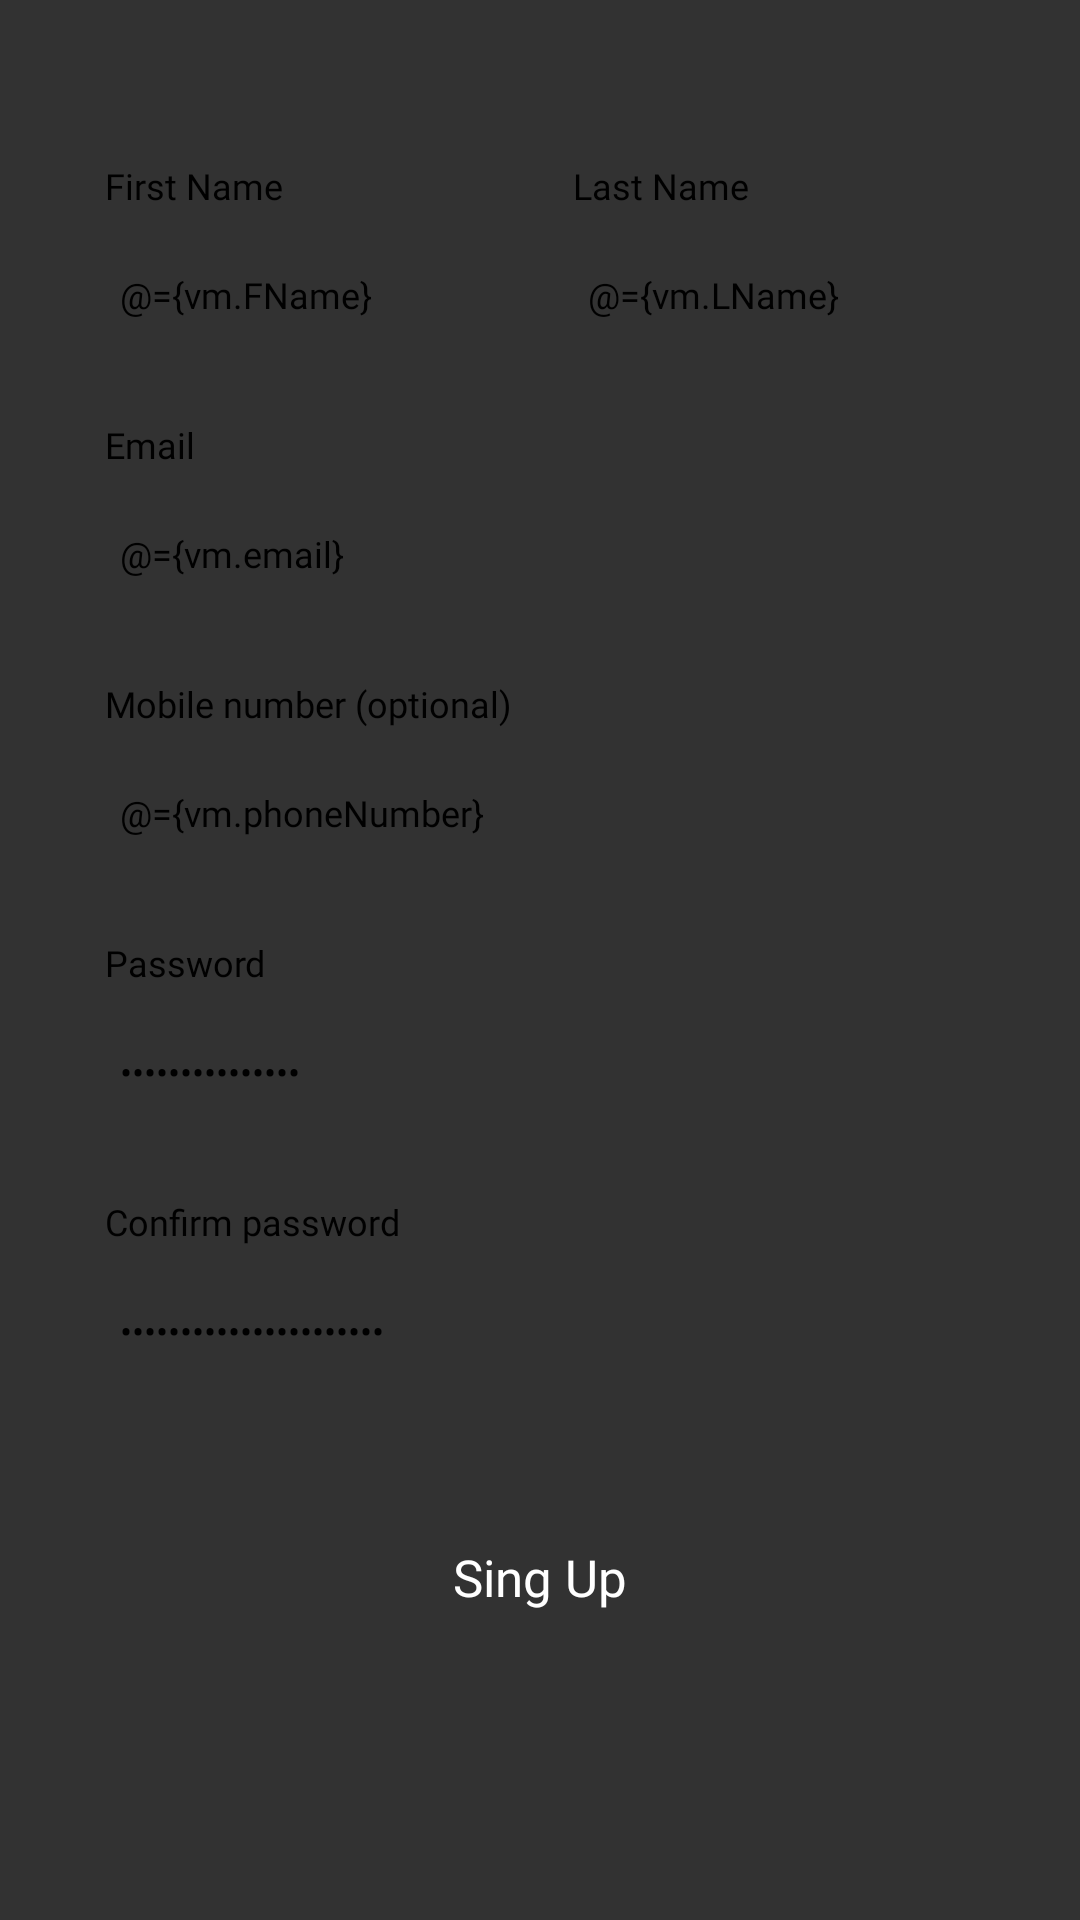

The Android layout XML behind this screen, and the referenced resources:
<!-- AndroidManifest.xml: application theme Theme.Morgan.Movies -->
<!-- res/layout/fragment_sign_up_tap.xml -->
<?xml version="1.0" encoding="utf-8"?>
<layout xmlns:android="http://schemas.android.com/apk/res/android"
    xmlns:app="http://schemas.android.com/apk/res-auto">

    <data>
        <variable
            name="vm"
            type="com.morgan.movies.ui.register.SignUpViewModel" />
    </data>

    <FrameLayout
        android:layout_width="match_parent"
        android:layout_height="match_parent">


        <ScrollView
            android:layout_width="match_parent"
            android:layout_height="match_parent">

            <androidx.constraintlayout.widget.ConstraintLayout
                android:layout_width="match_parent"
                android:layout_height="match_parent">

                <ProgressBar
                    android:id="@+id/progress_bar"
                    android:layout_width="wrap_content"
                    android:layout_height="wrap_content"
                    android:outlineSpotShadowColor="@color/Red"
                    android:visibility="gone"
                    app:layout_constraintBottom_toBottomOf="parent"
                    app:layout_constraintEnd_toEndOf="parent"
                    app:layout_constraintStart_toStartOf="parent"
                    app:layout_constraintTop_toTopOf="parent" />

                <TextView
                    style="@style/Theme.LoginTextStyle"
                    android:id="@+id/tv_first_name"
                    android:layout_width="wrap_content"
                    android:layout_height="wrap_content"
                    android:text="First Name"
                    android:layout_marginStart="35dp"
                    android:layout_marginBottom="10dp"
                    app:layout_constraintBottom_toTopOf="@+id/et_first_name"
                    app:layout_constraintStart_toStartOf="parent" />

                <TextView
                    style="@style/Theme.LoginTextStyle"
                    android:id="@+id/tv_last_name"
                    android:layout_width="wrap_content"
                    android:layout_height="wrap_content"
                    android:text="Last Name"
                    android:layout_marginStart="5dp"
                    android:layout_marginBottom="10dp"
                    app:layout_constraintBottom_toTopOf="@+id/et_last_name"
                    app:layout_constraintStart_toStartOf="@+id/et_last_name" />

                <EditText
                    style="@style/AppEditTextStyle"
                    android:id="@+id/et_first_name"
                    android:layout_width="0dp"
                    android:layout_height="wrap_content"
                    android:layout_marginStart="30dp"
                    android:inputType="textCapSentences"
                    android:hint="first name"
                    android:text="@={vm.FName}"
                    android:layout_marginTop="80dp"
                    app:layout_constraintWidth_percent=".4"
                    app:layout_constraintStart_toStartOf="parent"
                    app:layout_constraintTop_toTopOf="parent" />

                <EditText
                    style="@style/AppEditTextStyle"
                    android:id="@+id/et_last_name"
                    android:layout_width="0dp"
                    android:layout_height="wrap_content"
                    android:layout_marginEnd="30dp"
                    android:hint="last name"
                    android:text="@={vm.LName}"
                    android:inputType="textCapSentences"
                    android:layout_marginTop="80dp"
                    app:layout_constraintWidth_percent=".4"
                    app:layout_constraintEnd_toEndOf="parent"
                    app:layout_constraintTop_toTopOf="parent" />

                <TextView
                    style="@style/Theme.LoginTextStyle"
                    android:id="@+id/tv_email"
                    android:layout_width="wrap_content"
                    android:layout_height="wrap_content"
                    android:text="Email"
                    android:layout_marginBottom="10dp"
                    android:layout_marginStart="5dp"
                    app:layout_constraintBottom_toTopOf="@+id/et_email_signUp"
                    app:layout_constraintStart_toStartOf="@+id/et_email_signUp" />

                <EditText
                    style="@style/AppEditTextStyle"
                    android:id="@+id/et_email_signUp"
                    android:layout_width="0dp"
                    android:layout_height="wrap_content"
                    android:layout_marginTop="50dp"
                    android:layout_marginHorizontal="30dp"
                    android:hint="Enter your email address"
                    android:inputType="textEmailAddress"
                    android:text="@={vm.email}"
                    app:layout_constraintEnd_toEndOf="parent"
                    app:layout_constraintStart_toStartOf="parent"
                    app:layout_constraintTop_toBottomOf="@+id/et_first_name" />

                <TextView
                    style="@style/Theme.LoginTextStyle"
                    android:id="@+id/tv_mobile_number"
                    android:layout_width="wrap_content"
                    android:layout_height="wrap_content"
                    android:text="Mobile number (optional)"
                    android:layout_marginBottom="10dp"
                    android:layout_marginStart="5dp"
                    app:layout_constraintBottom_toTopOf="@+id/et_mobile_number"
                    app:layout_constraintStart_toStartOf="@+id/et_mobile_number" />

                <EditText
                    style="@style/AppEditTextStyle"
                    android:id="@+id/et_mobile_number"
                    android:layout_width="0dp"
                    android:layout_height="wrap_content"
                    android:layout_marginTop="50dp"
                    android:layout_marginHorizontal="30dp"
                    android:hint="Enter your phone number"
                    android:inputType="number"
                    android:text="@={vm.phoneNumber}"
                    app:layout_constraintEnd_toEndOf="parent"
                    app:layout_constraintStart_toStartOf="parent"
                    app:layout_constraintTop_toBottomOf="@+id/et_email_signUp" />

                <TextView
                    style="@style/Theme.LoginTextStyle"
                    android:id="@+id/tv_password"
                    android:layout_width="wrap_content"
                    android:layout_height="wrap_content"
                    android:text="Password"
                    android:layout_marginBottom="10dp"
                    android:layout_marginStart="5dp"
                    app:layout_constraintBottom_toTopOf="@+id/et_password_signUp"
                    app:layout_constraintStart_toStartOf="@+id/et_password_signUp" />

                <EditText
                    style="@style/AppEditTextStyle"
                    android:id="@+id/et_password_signUp"
                    android:layout_width="0dp"
                    android:layout_height="wrap_content"
                    android:layout_marginTop="50dp"
                    android:layout_marginHorizontal="30dp"
                    android:hint="Enter your password"
                    android:text="@={vm.password}"
                    android:inputType="textPassword"
                    app:layout_constraintEnd_toEndOf="parent"
                    app:layout_constraintStart_toStartOf="parent"
                    app:layout_constraintTop_toBottomOf="@+id/et_mobile_number" />

                <TextView
                    style="@style/Theme.LoginTextStyle"
                    android:id="@+id/tv_confirm_password"
                    android:layout_width="wrap_content"
                    android:layout_height="wrap_content"
                    android:text="Confirm password"
                    android:layout_marginBottom="10dp"
                    android:layout_marginStart="5dp"
                    app:layout_constraintBottom_toTopOf="@+id/et_confirm_password__signUp"
                    app:layout_constraintStart_toStartOf="@+id/et_confirm_password__signUp" />

                <EditText
                    style="@style/AppEditTextStyle"
                    android:id="@+id/et_confirm_password__signUp"
                    android:layout_width="0dp"
                    android:layout_height="wrap_content"
                    android:layout_marginTop="50dp"
                    android:layout_marginHorizontal="30dp"
                    android:hint="Enter your password again"
                    android:text="@={vm.confirmPassword}"
                    android:inputType="textPassword"
                    app:layout_constraintEnd_toEndOf="parent"
                    app:layout_constraintStart_toStartOf="parent"
                    app:layout_constraintTop_toBottomOf="@+id/et_password_signUp" />

                <Button
                    android:id="@+id/btn_signUp"
                    android:layout_width="0dp"
                    android:layout_height="wrap_content"
                    android:textColor="@color/white"
                    android:background="@drawable/shape_button"
                    android:textAllCaps="false"
                    android:text="Sing Up"
                    android:textSize="17sp"
                    android:fontFamily="@font/comic_sans"
                    android:layout_marginTop="40dp"
                    android:layout_marginBottom="30dp"
                    app:layout_constraintWidth_percent=".3"
                    app:layout_constraintBottom_toBottomOf="parent"
                    app:layout_constraintEnd_toEndOf="parent"
                    app:layout_constraintStart_toStartOf="parent"
                    app:layout_constraintTop_toBottomOf="@+id/et_confirm_password__signUp" />

            </androidx.constraintlayout.widget.ConstraintLayout>
        </ScrollView>
    </FrameLayout>
</layout>
<!-- resources referenced by this layout -->
<resources>
  <color name="Red">#e3514c</color>
  <color name="white">#FFFFFFFF</color>
  <!-- drawable shape_button (drawable) -->
  <?xml version="1.0" encoding="utf-8"?>
  <shape xmlns:android="http://schemas.android.com/apk/res/android">
  
      <corners android:radius="20dp"/>
      <solid android:color="@color/Pink"/>
  
  </shape>
  <style name="AppEditTextStyle">
          <item name="android:textColor">@color/black</item>
          <item name="android:padding">10dp</item>
          <item name="android:textSize">12sp</item>
          <item name="android:textColorHint">@color/Gray</item>
          <item name="android:fontFamily">@font/comic_sans</item>
          <item name="android:background">@drawable/shape_edit_text</item>
      </style>
  <style name="Theme.LoginTextStyle" parent="">
          
  
          <item name="android:textColor">@color/black</item>
          <item name="fontFamily"> @font/comic_sans</item>
          <item name="android:textSize">12sp</item>
          
      </style>
  <style name="Theme.Morgan.Movies" parent="Theme.MaterialComponents.Light.NoActionBar">
          
          <item name="colorPrimary">@color/black_op</item>
          <item name="colorPrimaryVariant">@color/black_op</item>
          <item name="colorOnPrimary">@color/white</item>
          
          <item name="colorSecondary">@color/teal_200</item>
          <item name="colorSecondaryVariant">@color/teal_700</item>
          <item name="colorOnSecondary">@color/black</item>
          
          <item name="android:statusBarColor">?attr/colorPrimaryVariant</item>
          
          <item name="android:windowBackground">@color/black_op</item>
          <item name="windowActionBar">false</item>
          <item name="windowNoTitle">true</item>
          <item name="android:navigationBarColor">@color/black_op</item>
      </style>
  <color name="black">#FF000000</color>
  <color name="Gray">#E1E1E1</color>
  <color name="black_op">#323232</color>
  <color name="teal_200">#FF03DAC5</color>
  <color name="teal_700">#FF018786</color>
</resources>
